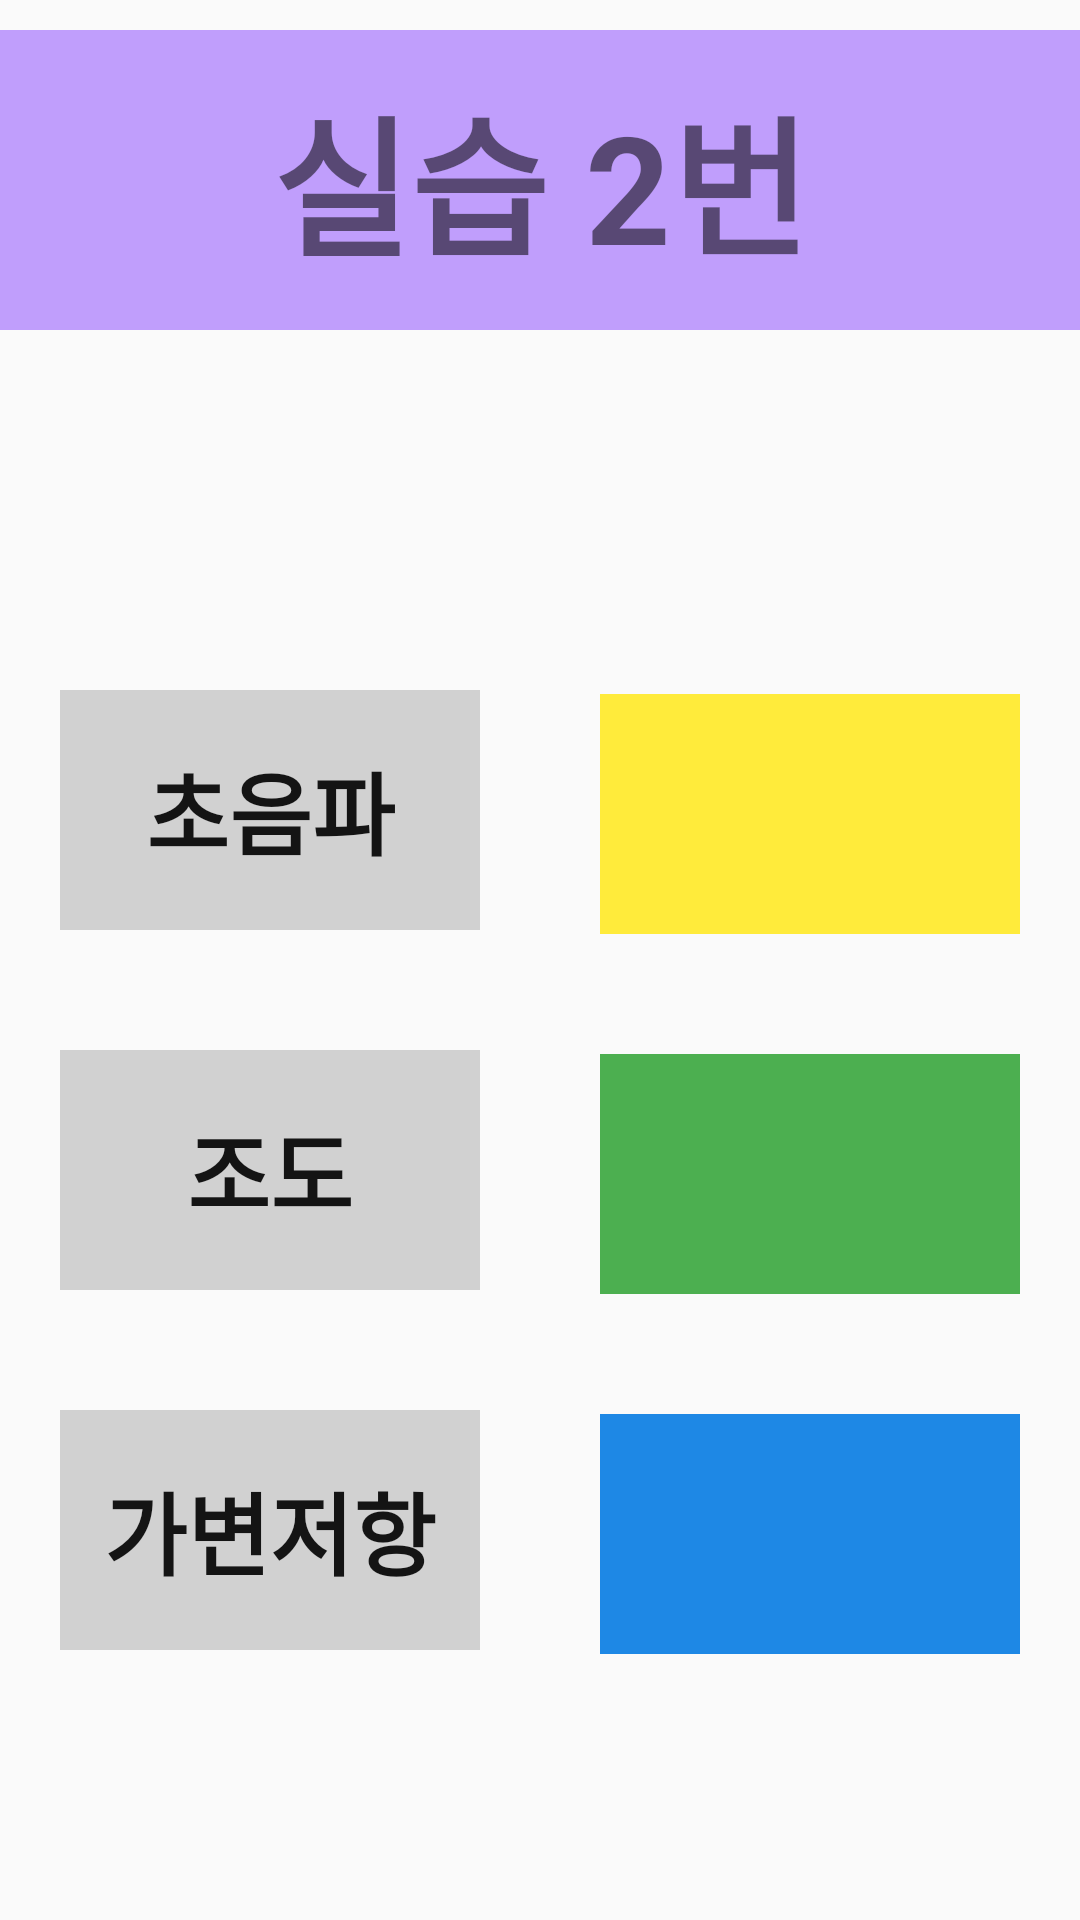

Write the Android layout XML for this screen, with the resource values it uses.
<!-- AndroidManifest.xml: application theme Theme.BlueBerry -->
<!-- res/layout/activity_p2.xml -->
<?xml version="1.0" encoding="utf-8"?>
<LinearLayout
    xmlns:android="http://schemas.android.com/apk/res/android"
    xmlns:app="http://schemas.android.com/apk/res-auto"
    xmlns:tools="http://schemas.android.com/tools"
    android:layout_width="match_parent"
    android:layout_height="match_parent"
    android:orientation="vertical"
    tools:context=".p2Activity">

    <TextView
        android:id="@+id/practice1_banner"
        android:layout_width="match_parent"
        android:layout_height="100dp"
        android:layout_gravity="top"
        android:layout_marginTop="10dp"
        android:background="#CCB287FD"
        android:gravity="center_horizontal|center_vertical"
        android:text="@string/go_p2"
        android:textSize="50sp"
        android:textStyle="bold"></TextView>
    <Button
        android:id="@+id/btBTN"
        android:layout_width="60dp"
        android:layout_height="60dp"
        android:layout_gravity="center_horizontal|center_vertical"
        android:layout_margin="20dp"
        android:background="@drawable/selector_bt_btn"
        android:onClick="clickFunc">

    </Button>
    <LinearLayout
        android:layout_width="match_parent"
        android:layout_height="wrap_content"
        android:orientation="horizontal">

        <TextView
            android:layout_width="match_parent"
            android:layout_height="80dp"
            android:layout_margin="20dp"
            android:layout_weight="1"
            android:text="초음파"
            android:background="#2F1E1E1E"
            android:gravity="center_horizontal|center_vertical"
            android:textColor="#141414"
            android:textSize="30sp"
            android:textStyle="bold"></TextView>

        <TextView
            android:id="@+id/p5_display"
            android:layout_width="match_parent"
            android:layout_height="80dp"
            android:layout_margin="20dp"
            android:layout_weight="1"
            android:background="#FFEB3B"
            android:gravity="center_horizontal|center_vertical"
            android:textColor="#141414"
            android:textSize="30sp"
            android:textStyle="bold"></TextView>
    </LinearLayout>
    <LinearLayout
        android:layout_width="match_parent"
        android:layout_height="wrap_content"
        android:orientation="horizontal">

        <TextView
            android:layout_width="match_parent"
            android:layout_height="80dp"
            android:layout_margin="20dp"
            android:text="조도"
            android:layout_weight="1"
            android:background="#2F1E1E1E"
            android:gravity="center_horizontal|center_vertical"
            android:textColor="#141414"
            android:textSize="30sp"
            android:textStyle="bold"></TextView>

        <TextView
            android:id="@+id/p2_cds"
            android:layout_width="match_parent"
            android:layout_height="80dp"
            android:layout_margin="20dp"
            android:layout_weight="1"
            android:background="#4CAF50"
            android:gravity="center_horizontal|center_vertical"
            android:textColor="#141414"
            android:textSize="30sp"
            android:textStyle="bold"></TextView>
    </LinearLayout>
    <LinearLayout
        android:layout_width="match_parent"
        android:layout_height="wrap_content"
        android:orientation="horizontal">

        <TextView
            android:layout_width="match_parent"
            android:layout_height="80dp"
            android:layout_margin="20dp"
            android:layout_weight="1"
            android:text="가변저항"
            android:background="#2F1E1E1E"
            android:gravity="center_horizontal|center_vertical"
            android:textColor="#141414"
            android:textSize="30sp"
            android:textStyle="bold"></TextView>
        <TextView
            android:id="@+id/p2_poten"
            android:layout_width="match_parent"
            android:textSize="30sp"
            android:layout_weight="1"
            android:textStyle="bold"
            android:textColor="#141414"
            android:layout_height="80dp"
            android:layout_margin="20dp"
            android:gravity="center_horizontal|center_vertical"
            android:background="#1E88E5">
        </TextView>
    </LinearLayout>
</LinearLayout>
<!-- resources referenced by this layout -->
<resources>
  <!-- drawable selector_bt_btn (drawable) -->
  <?xml version="1.0" encoding="utf-8"?>
  <selector xmlns:android="http://schemas.android.com/apk/res/android" >
      <item android:state_selected="true" android:drawable="@drawable/bt_on" />
      <item android:state_pressed="true" android:drawable="@drawable/bt_on" />
      <item android:state_pressed="false" android:drawable="@drawable/bt_off" />
  </selector>
  <string name="go_p2">실습 2번</string>
  <style name="Theme.BlueBerry" parent="Theme.AppCompat.Light.DarkActionBar">
          
          <item name="colorPrimary">@color/purple_500</item>
          <item name="colorPrimaryDark">@color/purple_700</item>
          <item name="colorAccent">@color/teal_200</item>
          
      </style>
  <color name="purple_500">#FF6200EE</color>
  <color name="purple_700">#FF3700B3</color>
  <color name="teal_200">#FF03DAC5</color>
</resources>
